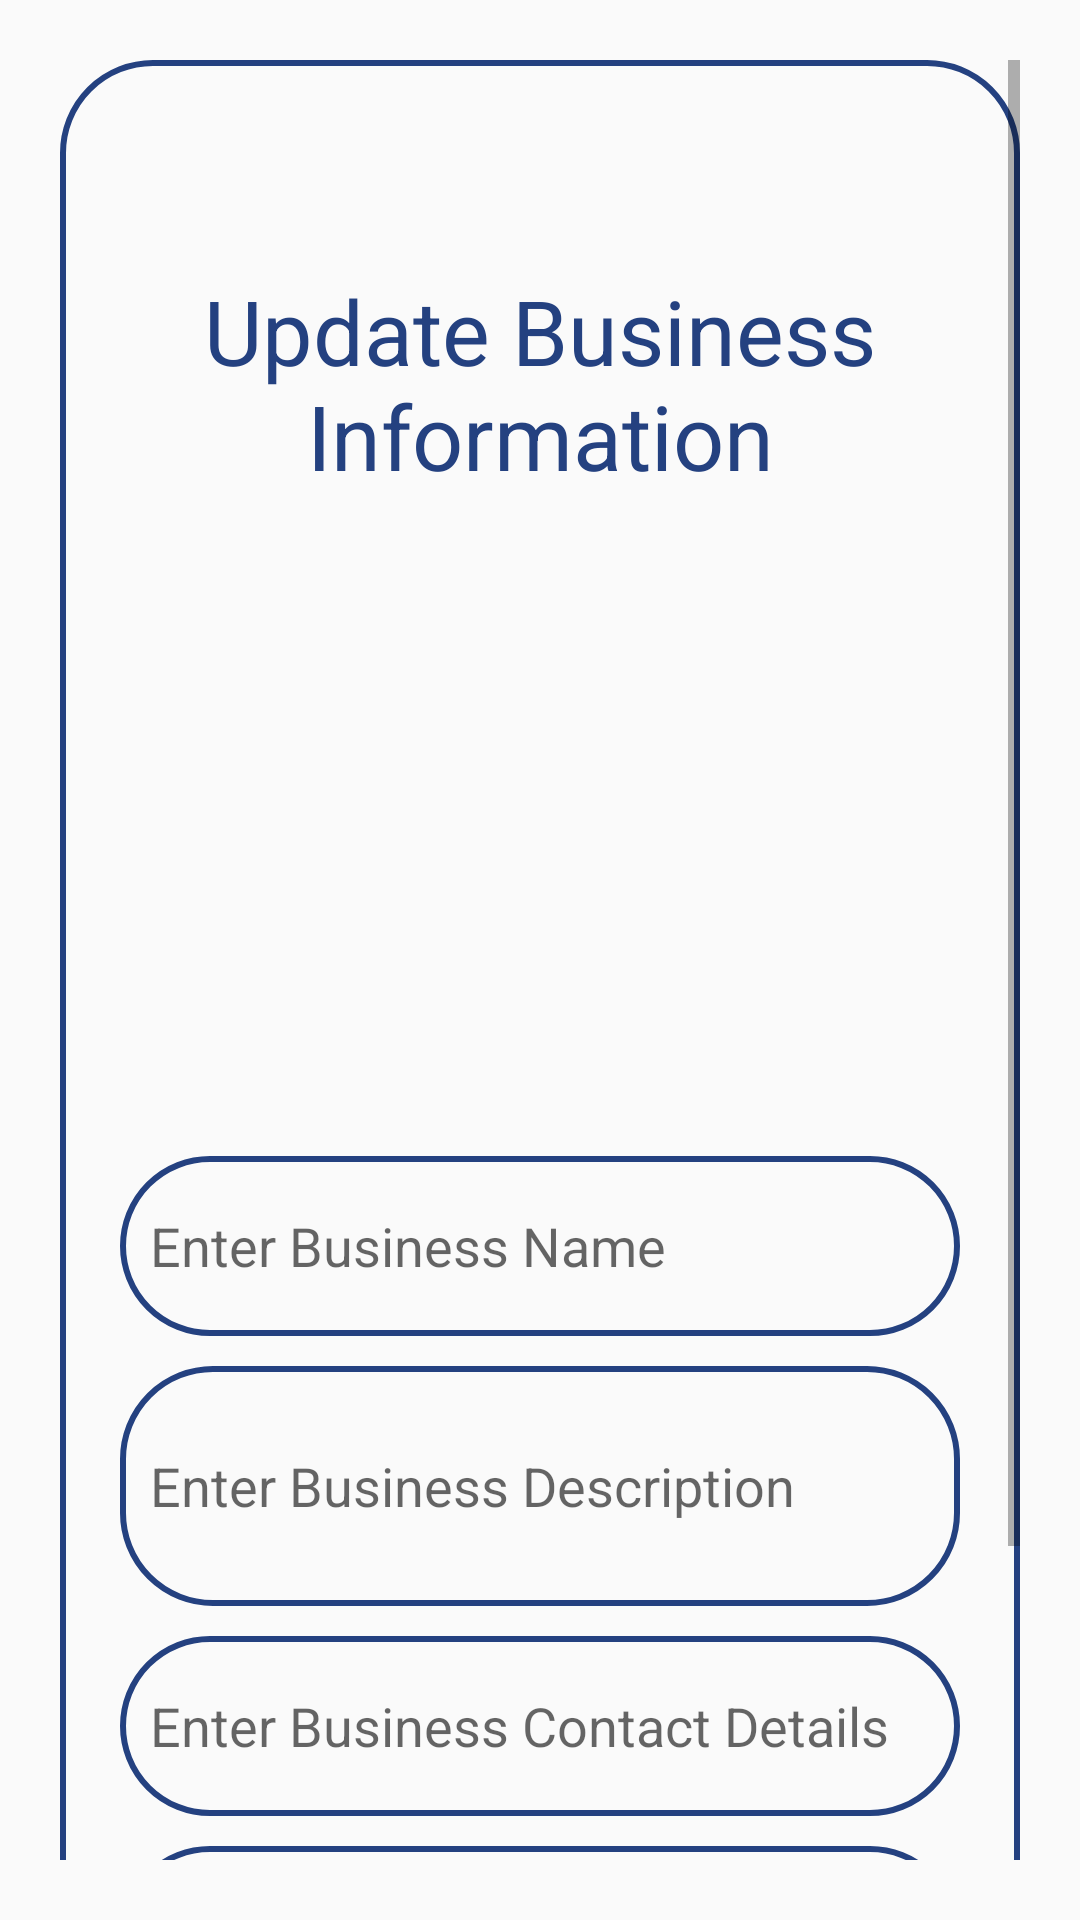

The Android layout XML behind this screen, and the referenced resources:
<!-- AndroidManifest.xml: application theme Theme.CommunityXchange -->
<!-- res/layout/activity_update.xml -->
<?xml version="1.0" encoding="utf-8"?>
<ScrollView
    xmlns:android="http://schemas.android.com/apk/res/android"
    xmlns:app="http://schemas.android.com/apk/res-auto"
    xmlns:tools="http://schemas.android.com/tools"
    android:layout_width="wrap_content"
    android:layout_height="match_parent"
    android:orientation="vertical"
    android:padding="20dp"
    tools:context=".UpdateActivity">

    <LinearLayout
        android:layout_width="match_parent"
        android:layout_height="wrap_content"
        android:orientation="vertical"
        android:padding="20dp"
        android:background="@drawable/blue_border">

        <androidx.cardview.widget.CardView
            android:layout_width="match_parent"
            android:layout_height="wrap_content"
            android:layout_marginTop="50dp"
            android:layout_marginEnd="20dp"
            android:layout_marginStart="20dp"
            app:cardCornerRadius="30dp"
            app:cardElevation="20dp">
        </androidx.cardview.widget.CardView>
        <TextView
            android:layout_width="match_parent"
            android:layout_height="wrap_content"
            android:text="Update Business Information"
            android:textSize="30sp"
            android:textAlignment="center"
            android:textColor="@color/inethi_alt_blue"/>

        <ImageView
            android:id="@+id/updateImage"
            android:layout_width="match_parent"
            android:layout_height="200dp"
            android:src="@drawable/uploading"
            android:layout_marginTop="10dp"
            /> 

        <EditText
            android:id="@+id/updateBusinessName"
            android:layout_width="match_parent"
            android:layout_height="60dp"
            android:background="@drawable/blue_border"
            android:layout_marginTop="10dp"
            android:padding="10dp"
            android:hint="Enter Business Name"
            android:gravity="start|center_vertical"
            android:textColor="@color/inethi_alt_blue"/>

        <EditText
            android:id="@+id/updateDescription"
            android:layout_width="match_parent"
            android:layout_height="80dp"
            android:background="@drawable/blue_border"
            android:layout_marginTop="10dp"
            android:padding="10dp"
            android:hint="Enter Business Description"
            android:gravity="start|center_vertical"
            android:textColor="@color/inethi_alt_blue"/>

        <EditText
            android:id="@+id/updateContactDetails"
            android:layout_width="match_parent"
            android:layout_height="60dp"
            android:background="@drawable/blue_border"
            android:layout_marginTop="10dp"
            android:padding="10dp"
            android:hint="Enter Business Contact Details"
            android:gravity="start|center_vertical"
            android:textColor="@color/inethi_alt_blue"/>


        <EditText
            android:id="@+id/updateBusinessOwner"
            android:layout_width="match_parent"
            android:layout_height="60dp"
            android:background="@drawable/blue_border"
            android:layout_marginTop="10dp"
            android:padding="10dp"
            android:hint="Enter Name of Business Owner"
            android:gravity="start|center_vertical"
            android:textColor="@color/inethi_alt_blue"/>


        <Button
            android:id="@+id/updateButton"
            android:layout_width="match_parent"
            android:layout_height="60dp"
            android:text="Update"
            android:textSize="18sp"
            android:layout_marginTop="20dp"
            app:cornerRadius="20dp" />

    </LinearLayout>



</ScrollView>
<!-- resources referenced by this layout -->
<resources>
  <color name="inethi_alt_blue">#244180</color>
  <!-- drawable blue_border (drawable) -->
  <?xml version="1.0" encoding="utf-8"?>
  <shape xmlns:android="http://schemas.android.com/apk/res/android"
      android:shape="rectangle">
  
      <stroke
          android:width="2dp"
          android:color="@color/inethi_alt_blue"/>
      <corners
          android:radius="30dp"/>
  
  </shape>
  <style name="Theme.CommunityXchange" parent="Theme.AppCompat.DayNight.NoActionBar">
          
          <item name="colorPrimary">@color/purple_500</item>
          <item name="colorPrimaryVariant">@color/purple_700</item>
          <item name="colorOnPrimary">@color/white</item>
          
          <item name="colorSecondary">@color/teal_200</item>
          <item name="colorSecondaryVariant">@color/teal_700</item>
          <item name="colorOnSecondary">@color/black</item>
          
          <item name="android:statusBarColor" tools:targetApi="l">?attr/colorPrimaryVariant</item>
          
      </style>
  <color name="purple_500">#FF6200EE</color>
  <color name="purple_700">#FF3700B3</color>
  <color name="white">#FFFFFFFF</color>
  <color name="teal_200">#FF03DAC5</color>
  <color name="teal_700">#FF018786</color>
  <color name="black">#FF000000</color>
</resources>
